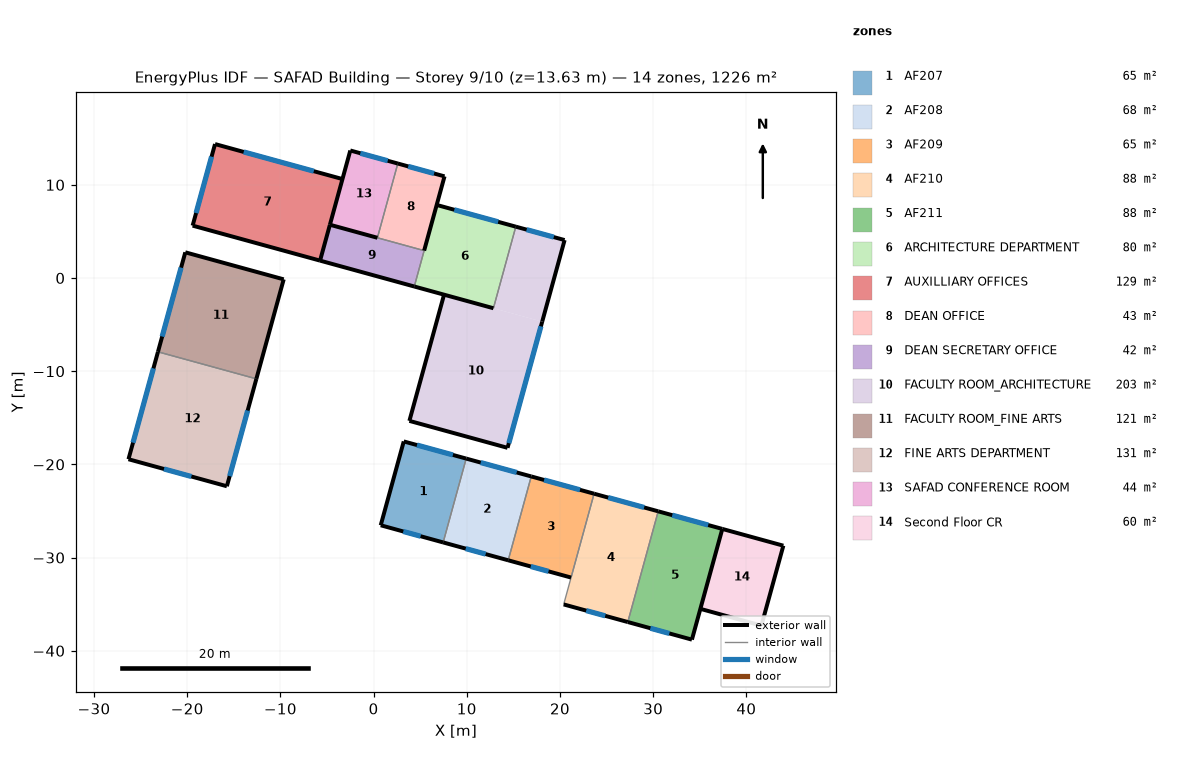
=== STOREY PLAN SPEC (per zone: floor XY polygon, exterior-wall plan segments, windows/doors) ===
zone 1: AF207  (64.8 m²)
  floor: (9.94, -19.38) (7.47, -28.37) (0.77, -26.53) (3.24, -17.54)
  exterior wall: (3.24, -17.54) – (0.77, -26.53)  [9.3 m]
  exterior wall: (0.77, -26.53) – (7.47, -28.37)  [6.9 m]
    window: (3.19, -27.20) – (5.05, -27.71)  [4.5 m²]
  exterior wall: (9.94, -19.38) – (3.24, -17.54)  [6.9 m]
    window: (8.51, -18.99) – (4.66, -17.93)  [2.0 m²]
  interior walls: 1
zone 2: AF208  (67.5 m²)
  floor: (16.92, -21.29) (14.45, -30.29) (7.47, -28.37) (9.94, -19.38)
  exterior wall: (16.92, -21.29) – (9.94, -19.38)  [7.2 m]
    window: (15.35, -20.86) – (11.50, -19.81)  [2.0 m²]
  exterior wall: (7.47, -28.37) – (14.45, -30.29)  [7.2 m]
    window: (9.89, -29.04) – (12.03, -29.63)  [5.2 m²]
  interior walls: 2
zone 3: AF209  (65.2 m²)
  floor: (23.66, -23.15) (21.19, -32.14) (14.45, -30.29) (16.92, -21.29)
  exterior wall: (23.66, -23.15) – (16.92, -21.29)  [7.0 m]
    window: (22.15, -22.73) – (18.29, -21.67)  [2.0 m²]
  exterior wall: (14.45, -30.29) – (21.19, -32.14)  [7.0 m]
    window: (16.87, -30.96) – (18.77, -31.48)  [4.6 m²]
  interior walls: 2
zone 4: AF210  (87.9 m²)
  floor: (30.54, -25.04) (27.28, -36.92) (20.40, -35.03) (23.66, -23.15)
  exterior wall: (20.40, -35.03) – (27.28, -36.92)  [7.1 m]
    window: (22.82, -35.69) – (24.86, -36.25)  [4.9 m²]
  exterior wall: (30.54, -25.04) – (23.66, -23.15)  [7.1 m]
    window: (29.03, -24.62) – (25.17, -23.56)  [2.0 m²]
  interior walls: 2
zone 5: AF211  (87.9 m²)
  floor: (37.42, -26.92) (34.16, -38.80) (27.28, -36.92) (30.54, -25.04)
  exterior wall: (37.42, -26.92) – (30.54, -25.04)  [7.1 m]
    window: (35.91, -26.51) – (32.05, -25.45)  [2.0 m²]
  exterior wall: (27.28, -36.92) – (34.16, -38.80)  [7.1 m]
    window: (29.70, -37.58) – (31.74, -38.14)  [4.9 m²]
  exterior wall: (34.16, -38.80) – (37.42, -26.92)  [12.3 m]
  interior walls: 1
zone 6: ARCHITECTURE DEPARTMENT  (79.9 m²)
  floor: (15.26, 5.51) (12.86, -3.24) (4.37, -0.91) (6.77, 7.84)
  exterior wall: (4.37, -0.91) – (12.86, -3.24)  [8.8 m]
  exterior wall: (15.26, 5.51) – (6.77, 7.84)  [8.8 m]
    window: (13.37, 6.03) – (8.66, 7.32)  [11.4 m²]
  interior walls: 2
zone 7: AUXILLIARY OFFICES  (128.7 m²)
  floor: (-3.34, 10.62) (-5.74, 1.86) (-19.42, 5.62) (-17.01, 14.37)
  exterior wall: (-3.34, 10.62) – (-17.01, 14.37)  [14.2 m]
    window: (-6.42, 11.46) – (-13.94, 13.53)  [18.3 m²]
  exterior wall: (-19.42, 5.62) – (-5.74, 1.86)  [14.2 m]
  exterior wall: (-17.01, 14.37) – (-19.42, 5.62)  [9.1 m]
    window: (-17.38, 13.02) – (-19.05, 6.97)  [14.7 m²]
  interior walls: 1
zone 8: DEAN OFFICE  (43.0 m²)
  floor: (7.61, 10.91) (5.42, 2.94) (0.41, 4.32) (2.60, 12.28)
  exterior wall: (7.61, 10.91) – (2.60, 12.28)  [5.2 m]
    window: (6.49, 11.21) – (3.72, 11.98)  [6.7 m²]
  exterior wall: (5.42, 2.94) – (7.61, 10.91)  [8.3 m]
  interior walls: 2
zone 9: DEAN SECRETARY OFFICE  (41.9 m²)
  floor: (5.42, 2.94) (4.37, -0.91) (-5.74, 1.86) (-4.69, 5.71)
  exterior wall: (-5.74, 1.86) – (4.37, -0.91)  [10.5 m]
  exterior wall: (-4.69, 5.71) – (-5.74, 1.86)  [4.0 m]
  interior walls: 2
zone 10: FACULTY ROOM_ARCHITECTURE  (202.7 m²)
  floor: (20.50, 4.07) (18.09, -4.68) (12.86, -3.24) (15.26, 5.51)
  floor: (18.09, -4.68) (14.37, -18.22) (3.84, -15.33) (7.56, -1.79)
  exterior wall: (20.50, 4.07) – (15.26, 5.51)  [5.4 m]
    window: (19.34, 4.39) – (16.42, 5.19)  [7.1 m²]
  exterior wall: (3.84, -15.33) – (14.37, -18.22)  [10.9 m]
  exterior wall: (18.09, -4.68) – (20.50, 4.07)  [9.1 m]
  exterior wall: (7.56, -1.79) – (3.84, -15.33)  [14.0 m]
  exterior wall: (14.37, -18.22) – (18.09, -4.68)  [14.0 m]
    window: (14.51, -17.72) – (17.95, -5.19)  [26.0 m²]
  interior walls: 2
zone 11: FACULTY ROOM_FINE ARTS  (121.2 m²)
  floor: (-9.65, -0.14) (-12.58, -10.82) (-23.14, -7.92) (-20.20, 2.76)
  exterior wall: (-12.58, -10.82) – (-9.65, -0.14)  [11.1 m]
  exterior wall: (-20.20, 2.76) – (-23.14, -7.92)  [11.1 m]
    window: (-20.65, 1.12) – (-22.69, -6.28)  [18.0 m²]
  exterior wall: (-9.65, -0.14) – (-20.20, 2.76)  [11.0 m]
  interior walls: 1
zone 12: FINE ARTS DEPARTMENT  (130.9 m²)
  floor: (-12.58, -10.82) (-15.74, -22.35) (-26.30, -19.45) (-23.14, -7.92)
  exterior wall: (-23.14, -7.92) – (-26.30, -19.45)  [12.0 m]
    window: (-23.62, -9.70) – (-25.81, -17.67)  [19.4 m²]
  exterior wall: (-15.74, -22.35) – (-12.58, -10.82)  [12.0 m]
    window: (-15.44, -21.26) – (-13.51, -14.22)  [14.6 m²]
  exterior wall: (-26.30, -19.45) – (-15.74, -22.35)  [11.0 m]
    window: (-22.49, -20.49) – (-19.55, -21.30)  [7.1 m²]
  interior walls: 1
zone 13: SAFAD CONFERENCE ROOM  (43.7 m²)
  floor: (2.60, 12.28) (0.41, 4.32) (-4.69, 5.71) (-2.50, 13.68)
  exterior wall: (2.60, 12.28) – (-2.50, 13.68)  [5.3 m]
    window: (1.52, 12.58) – (-1.42, 13.39)  [7.1 m²]
  exterior wall: (-4.69, 5.71) – (0.41, 4.32)  [5.3 m]
  exterior wall: (-2.50, 13.68) – (-4.69, 5.71)  [8.3 m]
  interior walls: 1
zone 14: Second Floor CR  (60.4 m²)
  floor: (43.97, -28.72) (41.61, -37.30) (35.07, -35.50) (37.42, -26.92)
  exterior wall: (43.97, -28.72) – (37.42, -26.92)  [6.8 m]
  exterior wall: (41.61, -37.30) – (43.97, -28.72)  [8.9 m]
  exterior wall: (35.07, -35.50) – (41.61, -37.30)  [6.8 m]
  interior walls: 1

=== DERIVED (storey summary) ===
Building: SAFAD Building
Storey: 9 of 10  (floor level z = 13.63 m)
Storey gross floor area: 1225.7 m²
Zones on this storey: 14
  - AF207: floor 64.8 m²; exterior wall 23.2 m (75.3 m²); 2 window(s) 6.5 m²; WWR 8.7%
  - AF208: floor 67.5 m²; exterior wall 14.5 m (46.9 m²); 2 window(s) 7.2 m²; WWR 15.3%
  - AF209: floor 65.2 m²; exterior wall 14.0 m (45.3 m²); 2 window(s) 6.6 m²; WWR 14.6%
  - AF210: floor 87.9 m²; exterior wall 14.3 m (46.2 m²); 2 window(s) 6.9 m²; WWR 15.0%
  - AF211: floor 87.9 m²; exterior wall 26.6 m (86.2 m²); 2 window(s) 6.9 m²; WWR 8.1%
  - ARCHITECTURE DEPARTMENT: floor 79.9 m²; exterior wall 17.6 m (57.1 m²); 1 window(s) 11.4 m²; WWR 20.0%
  - AUXILLIARY OFFICES: floor 128.7 m²; exterior wall 37.4 m (121.3 m²); 2 window(s) 32.9 m²; WWR 27.2%
  - DEAN OFFICE: floor 43.0 m²; exterior wall 13.5 m (43.6 m²); 1 window(s) 6.7 m²; WWR 15.5%
  - DEAN SECRETARY OFFICE: floor 41.9 m²; exterior wall 14.5 m (46.9 m²); WWR 0.0%
  - FACULTY ROOM_ARCHITECTURE: floor 202.7 m²; exterior wall 53.5 m (173.4 m²); 2 window(s) 33.1 m²; WWR 19.1%
  - FACULTY ROOM_FINE ARTS: floor 121.2 m²; exterior wall 33.1 m (107.2 m²); 1 window(s) 18.0 m²; WWR 16.7%
  - FINE ARTS DEPARTMENT: floor 130.9 m²; exterior wall 34.9 m (112.9 m²); 3 window(s) 41.0 m²; WWR 36.3%
  - SAFAD CONFERENCE ROOM: floor 43.7 m²; exterior wall 18.8 m (61.0 m²); 1 window(s) 7.1 m²; WWR 11.7%
  - Second Floor CR: floor 60.4 m²; exterior wall 22.5 m (72.8 m²); WWR 0.0%
Zone adjacency: (none detected)